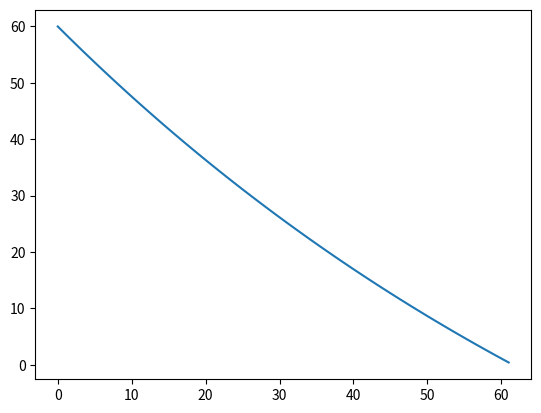

This figure's Python source:
import matplotlib.pyplot as plt

tank = 60
miles = 0
K = 0.01

x_list = []
y_list = []

while tank > 0:
    x_list.append(miles)
    y_list.append(tank)

    tank += -0.70 - 0.01 * tank
    miles += 1

print(f"Det er {round(y_list[40], 1)} liter igjen etter han har kjørt {x_list[40]} mil")

plt.plot(x_list, y_list)
plt.show()